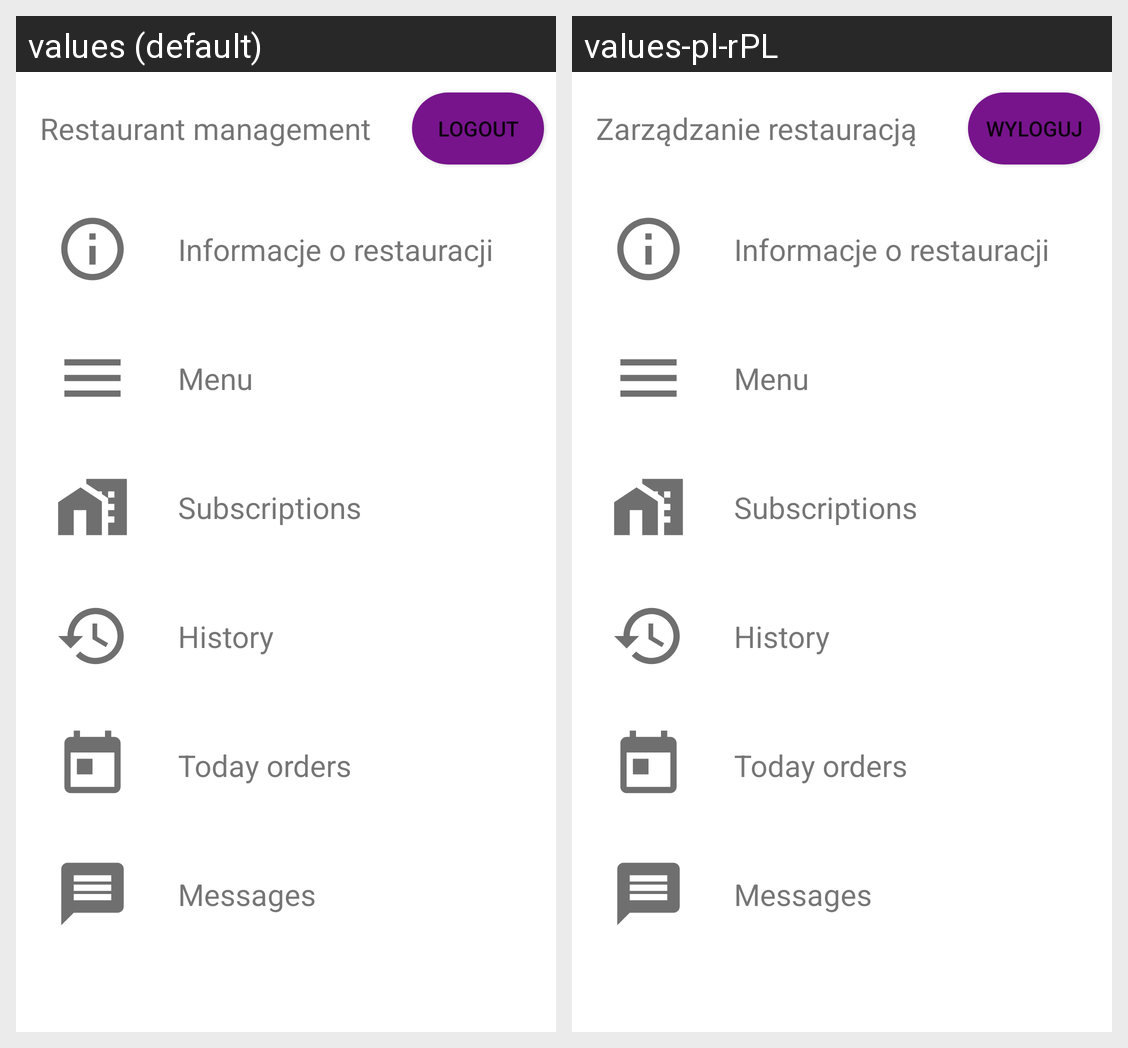

Here is an Android app screen in its default locale and in the app's own translations. Write out the translated-string differences for the strings that appear on this screen.
Android screen res/layout/fragment_restaurant_main.xml rendered under 2 locales, left to right: values (default), values-pl-rPL. Device: Nexus 5 (rendered at 1080×1920; each locale shown at half size, 540×960, under a caption strip naming it); theme Theme.LunchForYou.
Strings drawn on this screen, with the default value and each locale's value (text and hints the layout hard-codes, and strings that could not be matched under every locale, appear in the picture but are not listed):

restaurant_manaegement
  values: Restaurant management
  values-pl-rPL: Zarządzanie restauracją

logout
  values: Logout
  values-pl-rPL: Wyloguj
